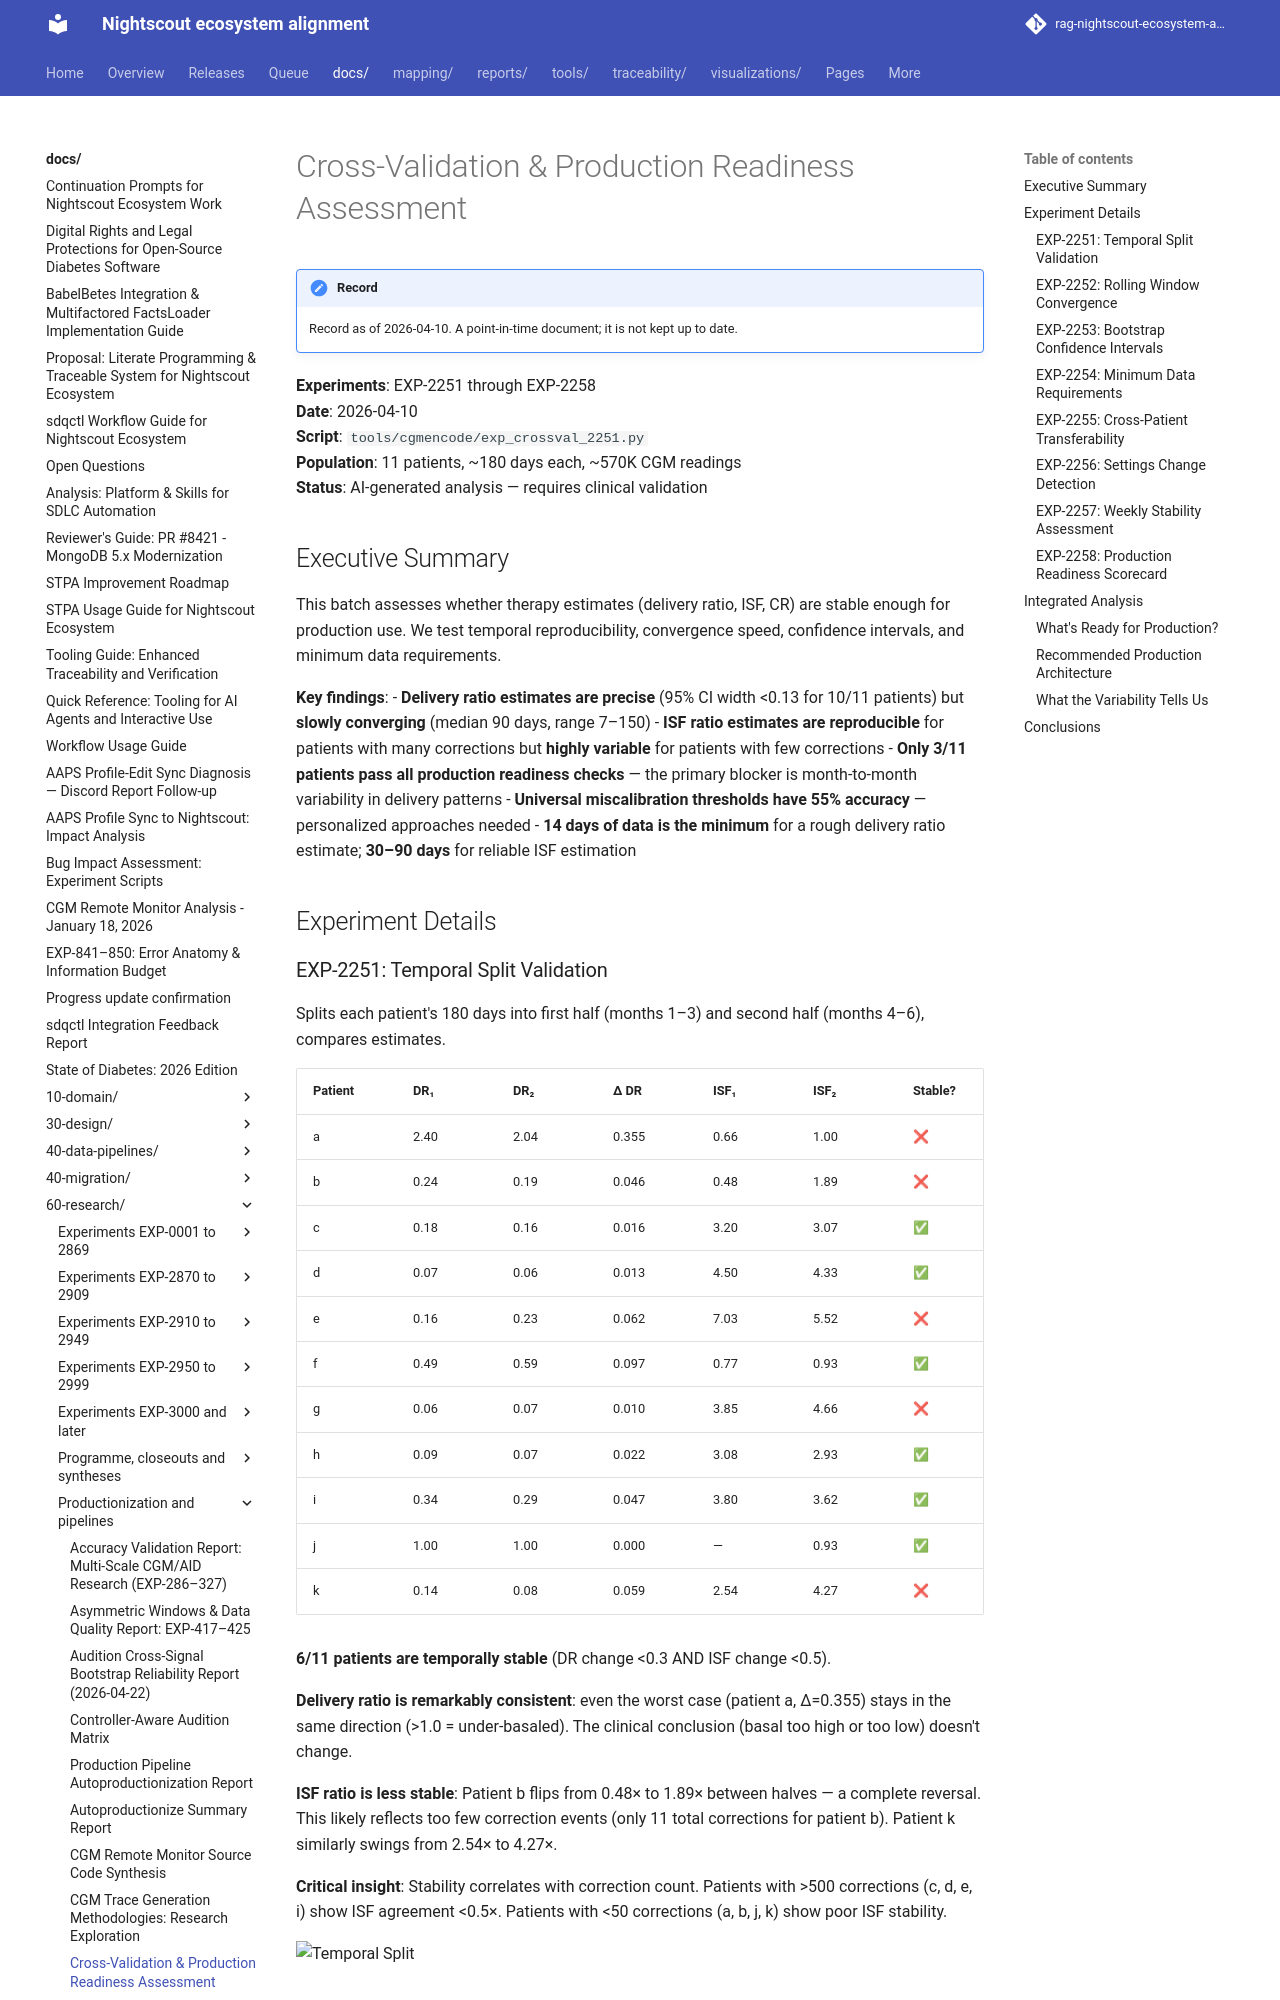

repository: bewest/rag-nightscout-ecosystem-alignment · page: docs/60-research/crossval-readiness-report-2026-04-10.html · generator: mkdocs

# Cross-Validation & Production Readiness Assessment

**Experiments**: EXP-2251 through EXP-2258  
**Date**: 2026-04-10  
**Script**: `tools/cgmencode/exp_crossval_2251.py`  
**Population**: 11 patients, ~180 days each, ~570K CGM readings  
**Status**: AI-generated analysis — requires clinical validation

## Executive Summary

This batch assesses whether therapy estimates (delivery ratio, ISF, CR) are stable enough for production use. We test temporal reproducibility, convergence speed, confidence intervals, and minimum data requirements.

**Key findings**:
- **Delivery ratio estimates are precise** (95% CI width <0.13 for 10/11 patients) but **slowly converging** (median 90 days, range 7–150)
- **ISF ratio estimates are reproducible** for patients with many corrections but **highly variable** for patients with few corrections
- **Only 3/11 patients pass all production readiness checks** — the primary blocker is month-to-month variability in delivery patterns
- **Universal miscalibration thresholds have 55% accuracy** — personalized approaches needed
- **14 days of data is the minimum** for a rough delivery ratio estimate; **30–90 days** for reliable ISF estimation

## Experiment Details

### EXP-2251: Temporal Split Validation

Splits each patient's 180 days into first half (months 1–3) and second half (months 4–6), compares estimates.

| Patient | DR₁ | DR₂ | Δ DR | ISF₁ | ISF₂ | Stable? |
|---------|-----|-----|------|------|------|---------|
| a | 2.40 | 2.04 | 0.355 | 0.66 | 1.00 | ❌ |
| b | 0.24 | 0.19 | 0.046 | 0.48 | 1.89 | ❌ |
| c | 0.18 | 0.16 | 0.016 | 3.20 | 3.07 | ✅ |
| d | 0.07 | 0.06 | 0.013 | 4.50 | 4.33 | ✅ |
| e | 0.16 | 0.23 | 0.062 | 7.03 | 5.52 | ❌ |
| f | 0.49 | 0.59 | 0.097 | 0.77 | 0.93 | ✅ |
| g | 0.06 | 0.07 | 0.010 | 3.85 | 4.66 | ❌ |
| h | 0.09 | 0.07 | 0.022 | 3.08 | 2.93 | ✅ |
| i | 0.34 | 0.29 | 0.047 | 3.80 | 3.62 | ✅ |
| j | 1.00 | 1.00 | 0.000 | — | 0.93 | ✅ |
| k | 0.14 | 0.08 | 0.059 | 2.54 | 4.27 | ❌ |

**6/11 patients are temporally stable** (DR change <0.3 AND ISF change <0.5).

**Delivery ratio is remarkably consistent**: even the worst case (patient a, Δ=0.355) stays in the same direction (>1.0 = under-basaled). The clinical conclusion (basal too high or too low) doesn't change.

**ISF ratio is less stable**: Patient b flips from 0.48× to 1.89× between halves — a complete reversal. This likely reflects too few correction events (only 11 total corrections for patient b). Patient k similarly swings from 2.54× to 4.27×.

**Critical insight**: Stability correlates with correction count. Patients with >500 corrections (c, d, e, i) show ISF agreement <0.5×. Patients with <50 corrections (a, b, j, k) show poor ISF stability.

![Temporal Split](figures/cv-fig01-temporal-split.png)
